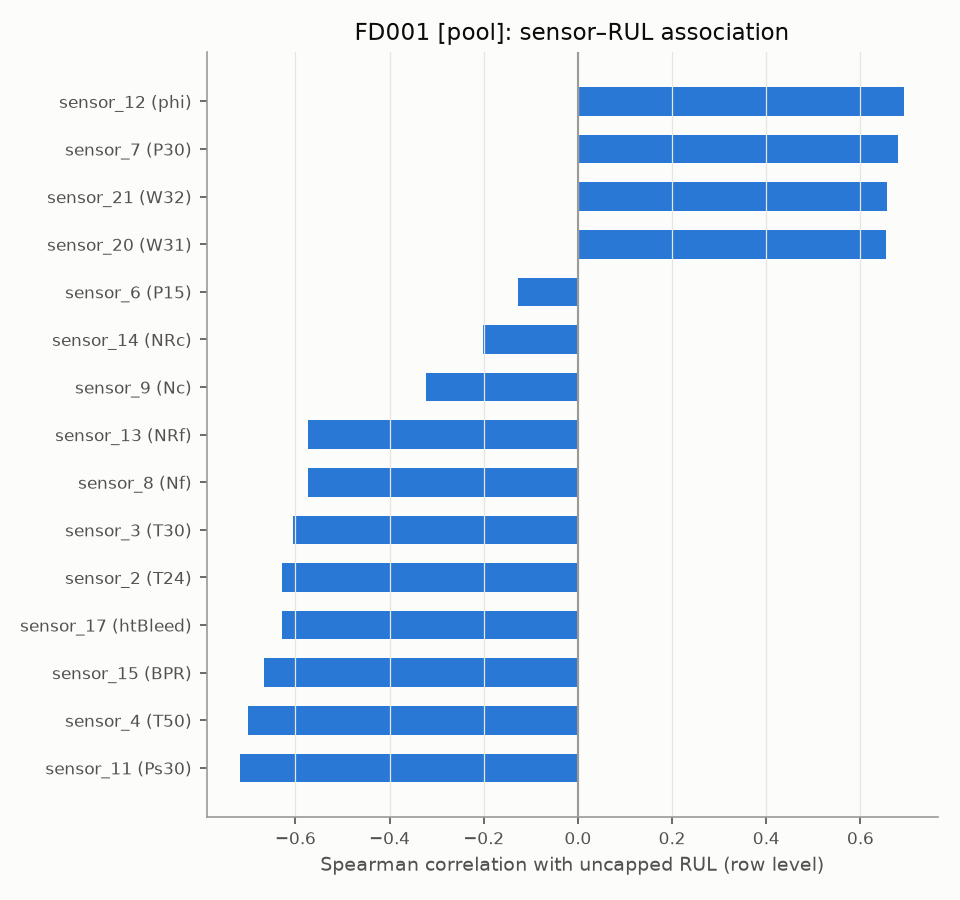

Source data for this figure (header and first rows):
column, spearman_rul, spearman_rul_capped
sensor_11, -0.7181, -0.7199
sensor_4, -0.7018, -0.7045
sensor_12, 0.6931, 0.6954
sensor_7, 0.6788, 0.6824
sensor_15, -0.6659, -0.6698
sensor_21, 0.6574, 0.6598
sensor_20, 0.6533, 0.6576
sensor_17, -0.6294, -0.6353
sensor_2, -0.6286, -0.6311
sensor_3, -0.6056, -0.6087
sensor_8, -0.5739, -0.5727
sensor_13, -0.5725, -0.5723
sensor_9, -0.322, -0.3273
sensor_14, -0.2018, -0.2086
sensor_6, -0.1281, -0.1173
sensor_1, , 
sensor_5, , 
sensor_10, , 
sensor_16, , 
sensor_18, , 
sensor_19, , 
